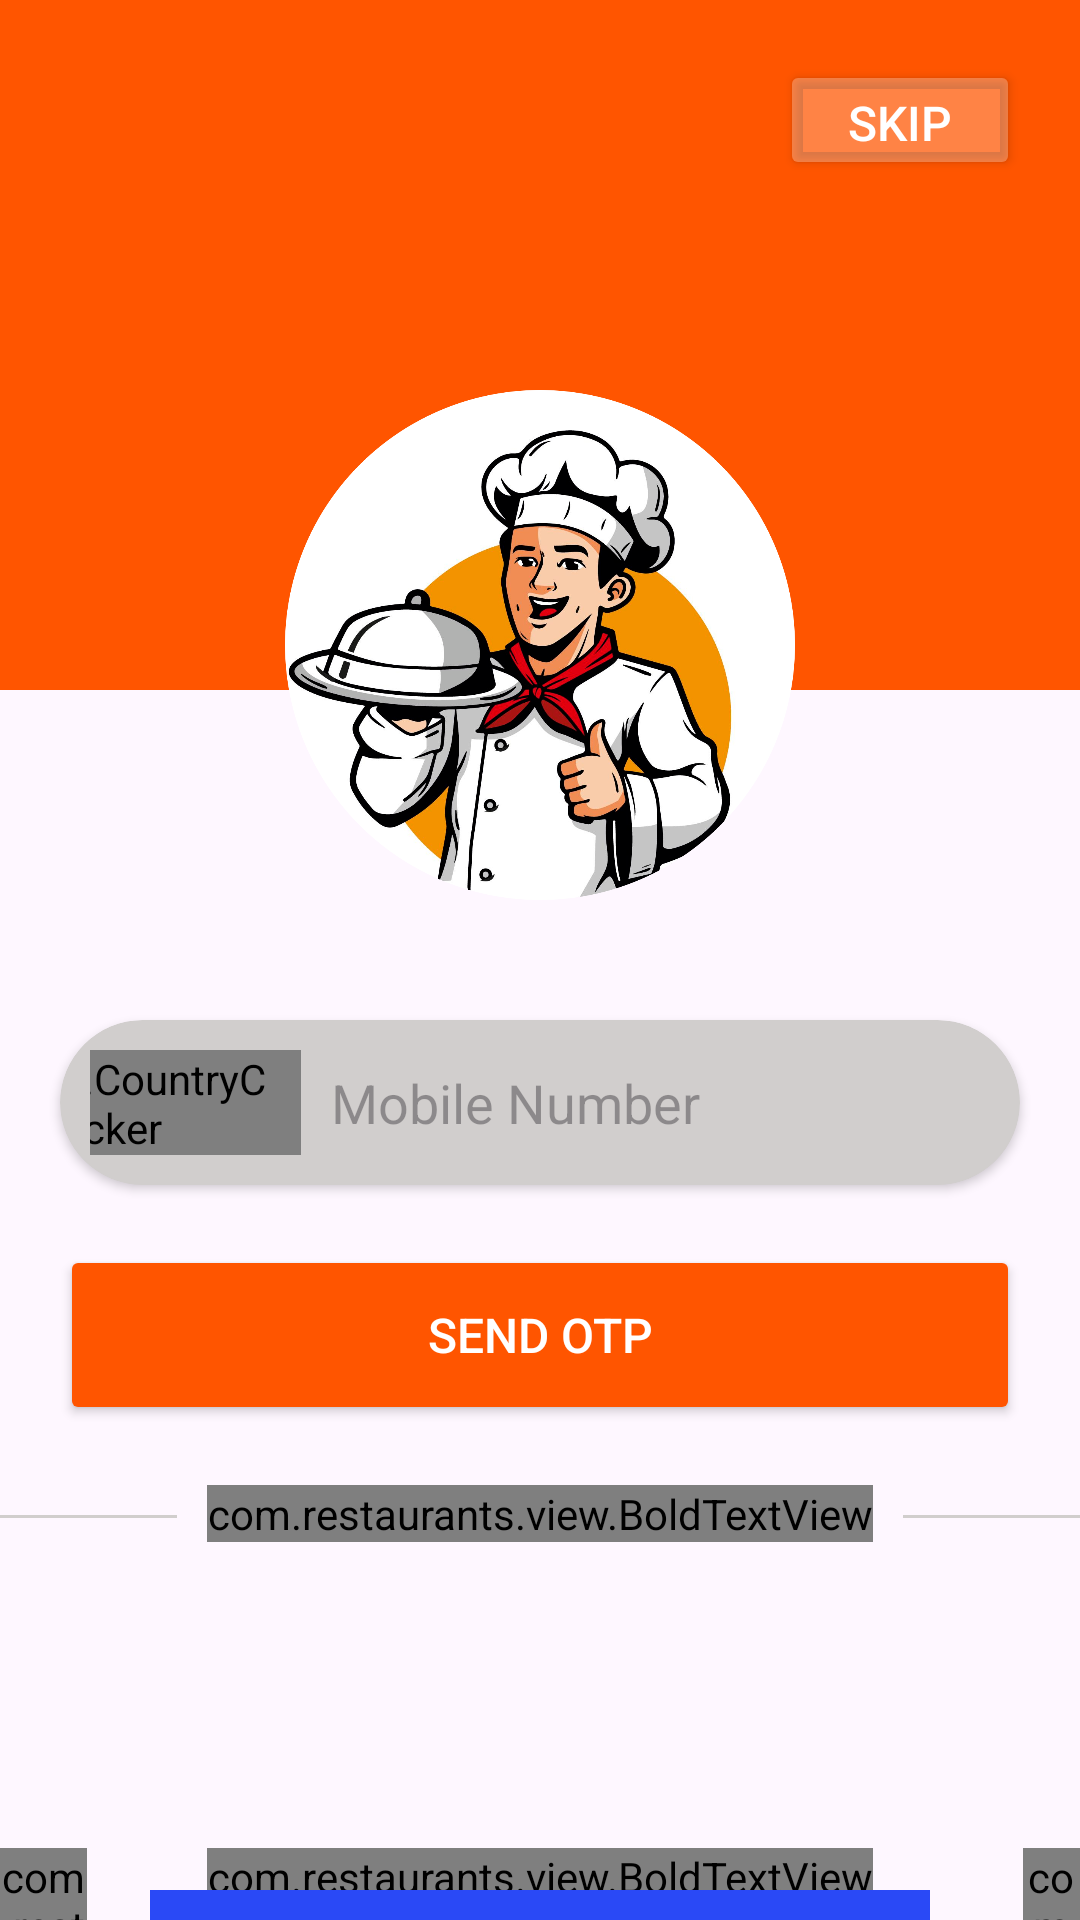

Android layout source for this screen:
<!-- AndroidManifest.xml: application theme Theme.Restaurants -->
<!-- res/layout/activity_login.xml -->
<?xml version="1.0" encoding="utf-8"?>
<RelativeLayout xmlns:android="http://schemas.android.com/apk/res/android"
    xmlns:app="http://schemas.android.com/apk/res-auto"
    xmlns:tools="http://schemas.android.com/tools"
    android:layout_width="match_parent"
    android:layout_height="match_parent"
    android:fitsSystemWindows="true"
    tools:context=".activity.Login">

    <RelativeLayout
        android:layout_width="match_parent"
        android:layout_height="@dimen/m230"
        android:background="@drawable/background_login">

    </RelativeLayout>

    <ImageView
        android:id="@+id/chef"
        android:layout_width="@dimen/m200"
        android:layout_height="@dimen/m170"
        android:layout_centerHorizontal="true"
        android:layout_marginTop="@dimen/m130"
        android:src="@drawable/chef"/>

    <Button
        android:id="@+id/skip"
        android:layout_width="@dimen/m80"
        android:layout_height="@dimen/m40"
        android:layout_alignParentRight="true"
        android:layout_margin="@dimen/m20"
        android:backgroundTint="#45FFFFFF"
        android:text="@string/skip"
        android:textColor="@color/white"
        android:textSize="@dimen/text_16"/>




    <androidx.cardview.widget.CardView
        android:id="@+id/card1"
        android:layout_width="match_parent"
        android:layout_height="@dimen/m55"
        android:layout_below="@id/chef"
        android:layout_marginStart="@dimen/m20"
        android:layout_marginTop="@dimen/m40"
        android:layout_marginEnd="@dimen/m20"
        app:cardBackgroundColor="@color/gray"
        app:cardCornerRadius="@dimen/m28">

        <RelativeLayout
            android:layout_width="match_parent"
            android:layout_height="match_parent"
            android:padding="@dimen/m10">

            <com.hbb20.CountryCodePicker
                android:id="@+id/code"
                android:layout_width="@dimen/m150"
                android:layout_height="@dimen/m35"
                android:layout_marginStart="-80dp"
                android:paddingEnd="@dimen/m10"
                android:layout_marginTop="0dp"
                android:paddingStart="@dimen/m5"/>

            <EditText
                android:id="@+id/number"
                android:layout_width="match_parent"
                android:layout_height="wrap_content"
                android:layout_toRightOf="@id/code"
                android:hint="@string/hint"
                android:layout_marginStart="@dimen/m10"
                android:layout_marginTop="0dp"
                android:background="@null"
                android:layout_alignParentEnd="true"
                android:layout_centerVertical="true"/>
        </RelativeLayout>
    </androidx.cardview.widget.CardView>

    <Button
        android:id="@+id/btn"
        android:layout_width="match_parent"
        android:layout_height="60dp"
        android:layout_below="@+id/card1"
        android:layout_margin="@dimen/m20"
        android:backgroundTint="@color/orange"
        android:text="@string/send_otp"
        android:textColor="@color/white"
        android:textSize="@dimen/text_16"/>


    <View
        android:id="@+id/line_1"
        android:layout_width="@dimen/m150"
        android:layout_height="@dimen/m1"
        android:layout_below="@id/btn"
        android:layout_marginTop="@dimen/m10"
        android:layout_toLeftOf="@+id/login_with"
        android:background="@color/gray" />

    <com.restaurants.view.BoldTextView
        android:id="@+id/login_with"
        android:layout_width="wrap_content"
        android:layout_height="wrap_content"
        android:layout_below="@id/btn"
        android:layout_marginStart="@dimen/m10"
        android:layout_centerHorizontal="true"
        android:text="@string/login_with"/>

    <View
        android:id="@+id/line_2"
        android:layout_width="@dimen/m160"
        android:layout_height="@dimen/m1"
        android:layout_below="@id/btn"
        android:layout_marginStart="@dimen/m10"
        android:layout_marginTop="@dimen/m10"
        android:layout_toRightOf="@+id/login_with"
        android:background="@color/gray"/>

    <RelativeLayout
        android:layout_width="match_parent"
        android:layout_height="wrap_content"
        android:layout_below="@+id/line_1"
        android:layout_centerHorizontal="true"
        android:layout_marginTop="@dimen/m30">

        <ImageView
            android:id="@+id/facebook"
            android:layout_width="@dimen/m80"
            android:layout_height="@dimen/m80"
            android:layout_marginRight="@dimen/m20"
            android:layout_toLeftOf="@+id/gmail"
            android:src="@drawable/facebook"/>
        <com.restaurants.view.BoldTextView
            android:layout_width="wrap_content"
            android:layout_height="wrap_content"
            android:layout_below="@+id/facebook"
            android:layout_marginRight="@dimen/m40"
            android:layout_toLeftOf="@+id/email_text"
            android:text="@string/facebook"
            android:textSize="@dimen/text_16"
            />

        <ImageView
            android:id="@+id/gmail"
            android:layout_width="@dimen/m80"
            android:layout_height="@dimen/m80"
            android:layout_centerHorizontal="true"
            android:src="@drawable/gmail"/>
        <com.restaurants.view.BoldTextView
            android:id="@+id/email_text"
            android:layout_width="wrap_content"
            android:layout_height="wrap_content"
            android:layout_below="@+id/facebook"
            android:layout_centerHorizontal="true"
            android:text="@string/email"
            android:textSize="@dimen/text_16"
            />

        <ImageView
            android:id="@+id/google"
            android:layout_width="@dimen/m80"
            android:layout_height="@dimen/m50"
            android:layout_marginTop="@dimen/m20"
            android:layout_marginLeft="@dimen/m15"
            android:layout_toRightOf="@+id/gmail"
            android:src="@drawable/google"/>

        <com.restaurants.view.BoldTextView
            android:id="@+id/google_text"
            android:layout_width="wrap_content"
            android:layout_height="wrap_content"
            android:layout_below="@+id/google"
            android:layout_marginTop="@dimen/m10"
            android:layout_marginStart="@dimen/m50"
            android:layout_toRightOf="@+id/email_text"
            android:text="@string/google"
            android:textSize="@dimen/text_16" />


        <View
            android:id="@+id/line_3"
            android:layout_width="match_parent"
            android:layout_height="@dimen/m10"
            android:layout_alignParentBottom="true"
            android:layout_marginStart="@dimen/m50"
            android:layout_marginEnd="@dimen/m50"
            android:background="@color/blue"/>


    </RelativeLayout>

</RelativeLayout>
<!-- resources referenced by this layout -->
<resources>
  <color name="blue">#2A49F6</color>
  <color name="gray">#D1CECD</color>
  <color name="orange">#ff5500</color>
  <color name="white">#FFFFFFFF</color>
  <dimen name="m1">1dp</dimen>
  <dimen name="m10">10dp</dimen>
  <dimen name="m130">130dp</dimen>
  <dimen name="m15">15dp</dimen>
  <dimen name="m150">150dp</dimen>
  <dimen name="m160">160dp</dimen>
  <dimen name="m170">170dp</dimen>
  <dimen name="m20">20dp</dimen>
  <dimen name="m200">200dp</dimen>
  <dimen name="m230">230dp</dimen>
  <dimen name="m28">28dp</dimen>
  <dimen name="m30">30dp</dimen>
  <dimen name="m35">35dp</dimen>
  <dimen name="m40">40dp</dimen>
  <dimen name="m5">5dp</dimen>
  <dimen name="m50">50dp</dimen>
  <dimen name="m55">55dp</dimen>
  <dimen name="m80">80dp</dimen>
  <dimen name="text_16">16sp</dimen>
  <!-- drawable background_login (drawable) -->
  <vector xmlns:android="http://schemas.android.com/apk/res/android"
      android:width="1440dp"
      android:height="320dp"
  
      android:viewportWidth="1340"
      android:viewportHeight="90">
    <path
        android:pathData="M0,160L48,144C96,128 192,96 288,117.3C384,530 480,413 876,256C672,299 768,309 864,266.7C960,24 1056,528 1152,101.3C1248,75 1344,117 1392,138.7L1440,60L1440,0L1392,0C1344,0 1248,0 1152,0C1056,0 960,0 864,0C768,0 672,0 576,0C480,0 384,0 288,0C192,0 96,0 48,0L0,0Z"
        android:fillColor="#ff5500"/>
  </vector>
  <!-- drawable chef: png bitmap (drawable, 831814 bytes) -->
  <string name="email">Email</string>
  <string name="facebook">Facebook</string>
  <string name="google">Google</string>
  <string name="hint">Mobile Number</string>
  <string name="login_with">Or Login With</string>
  <string name="send_otp">Send OTP</string>
  <string name="skip">Skip</string>
  
      // opt page
  <style name="Theme.Restaurants" parent="Base.Theme.Restaurants" />
  <style name="Base.Theme.Restaurants" parent="Theme.Material3.DayNight.NoActionBar">
          
          
      </style>
</resources>
